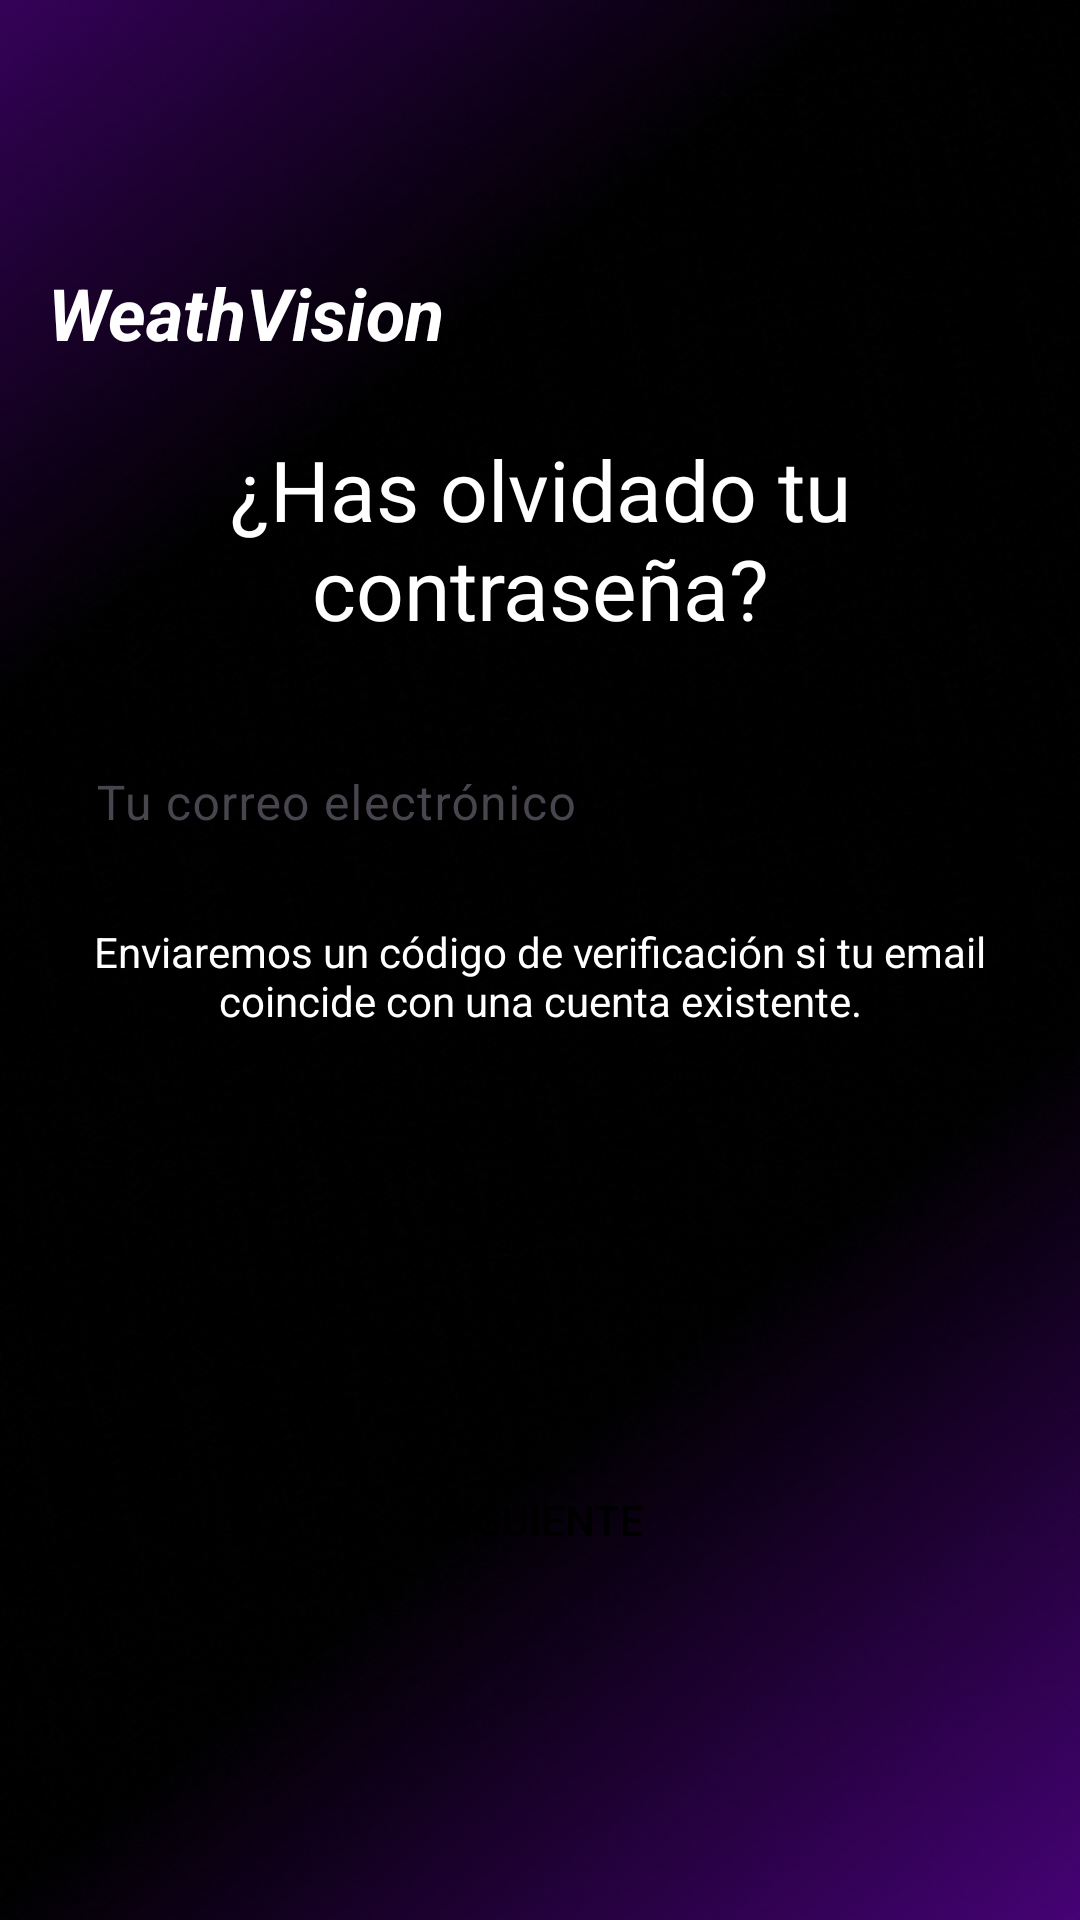

Write the Android layout XML for this screen, with the resource values it uses.
<!-- AndroidManifest.xml: application theme Theme.WeathVision -->
<!-- res/layout/contrasena_olvidada.xml -->
<?xml version="1.0" encoding="utf-8"?>
<androidx.constraintlayout.widget.ConstraintLayout
    xmlns:android="http://schemas.android.com/apk/res/android"
    xmlns:app="http://schemas.android.com/apk/res-auto"
    xmlns:tools="http://schemas.android.com/tools"
    android:layout_width="match_parent"
    android:layout_height="match_parent"
    android:background="@drawable/background"
    android:padding="16dp"
    tools:context=".LoginActivity">


    <TextView
        android:id="@+id/app_title"
        android:layout_width="0dp"
        android:layout_height="wrap_content"
        android:layout_marginTop="72dp"
        android:text="WeathVision"
        android:textColor="@color/white"
        android:textSize="24sp"
        android:textStyle="bold|italic"
        app:layout_constraintEnd_toEndOf="parent"
        app:layout_constraintHorizontal_bias="0.0"
        app:layout_constraintStart_toStartOf="parent"
        app:layout_constraintTop_toTopOf="parent" />

    <TextView
        android:id="@+id/textView3"
        android:layout_width="0dp"
        android:layout_height="wrap_content"
        android:layout_marginTop="24dp"
        android:text="¿Has olvidado tu contraseña?"
        android:textColor="@color/white"
        android:textSize="28sp"
        android:textAlignment="center"
        app:layout_constraintStart_toStartOf="parent"
        app:layout_constraintEnd_toEndOf="parent"
        app:layout_constraintTop_toBottomOf="@+id/app_title" />

    <com.google.android.material.textfield.TextInputLayout
        android:id="@+id/email_input_layout"
        android:layout_width="0dp"
        android:layout_height="wrap_content"
        android:hint="Tu correo electrónico"
        app:boxStrokeColor="@color/outline_text_style"
        app:cursorColor="@color/white"
        app:hintTextColor="@color/white"
        app:layout_constraintStart_toStartOf="parent"
        app:layout_constraintEnd_toEndOf="parent"
        app:layout_constraintTop_toBottomOf="@+id/textView3"
        android:layout_marginTop="20dp">

        <com.google.android.material.textfield.TextInputEditText
            android:id="@+id/correoContrasenaOlvidada"
            android:layout_width="match_parent"
            android:layout_height="wrap_content"
            android:imeOptions="actionDone"
            android:singleLine="true"
            android:textColor="@color/white"
            android:textColorHint="@color/white"/>
    </com.google.android.material.textfield.TextInputLayout>


    <TextView
        android:id="@+id/info_text"
        android:layout_width="0dp"
        android:layout_height="wrap_content"
        android:text="Enviaremos un código de verificación si tu email coincide con una cuenta existente."
        android:textColor="@color/white"
        android:textSize="14sp"
        android:textAlignment="center"
        app:layout_constraintStart_toStartOf="parent"
        app:layout_constraintEnd_toEndOf="parent"
        app:layout_constraintTop_toBottomOf="@+id/email_input_layout"
        android:layout_marginTop="12dp"/>

    <androidx.appcompat.widget.AppCompatButton
        android:id="@+id/siguienteContrasenaOlvidada"
        android:layout_width="match_parent"
        android:layout_height="wrap_content"
        android:textColor="@color/black"
        android:layout_marginStart="20dp"
        android:layout_marginEnd="20dp"
        android:background="@drawable/circle_button"
        android:text="Siguiente"
        app:layout_constraintBottom_toBottomOf="parent"
        app:layout_constraintEnd_toEndOf="parent"
        app:layout_constraintHorizontal_bias="0.0"
        app:layout_constraintStart_toStartOf="parent"
        app:layout_constraintTop_toBottomOf="@+id/info_text"
        app:layout_constraintVertical_bias="0.6" />

</androidx.constraintlayout.widget.ConstraintLayout>
<!-- resources referenced by this layout -->
<resources>
  <color name="black">#FF000000</color>
  <color name="white">#FFFFFFFF</color>
  <!-- drawable background: png bitmap (drawable, 318763 bytes) -->
  <style name="Theme.WeathVision" parent="Base.Theme.WeathVision" />
  <style name="Base.Theme.WeathVision" parent="Theme.Material3.DayNight.NoActionBar">
          
          
      </style>
</resources>
